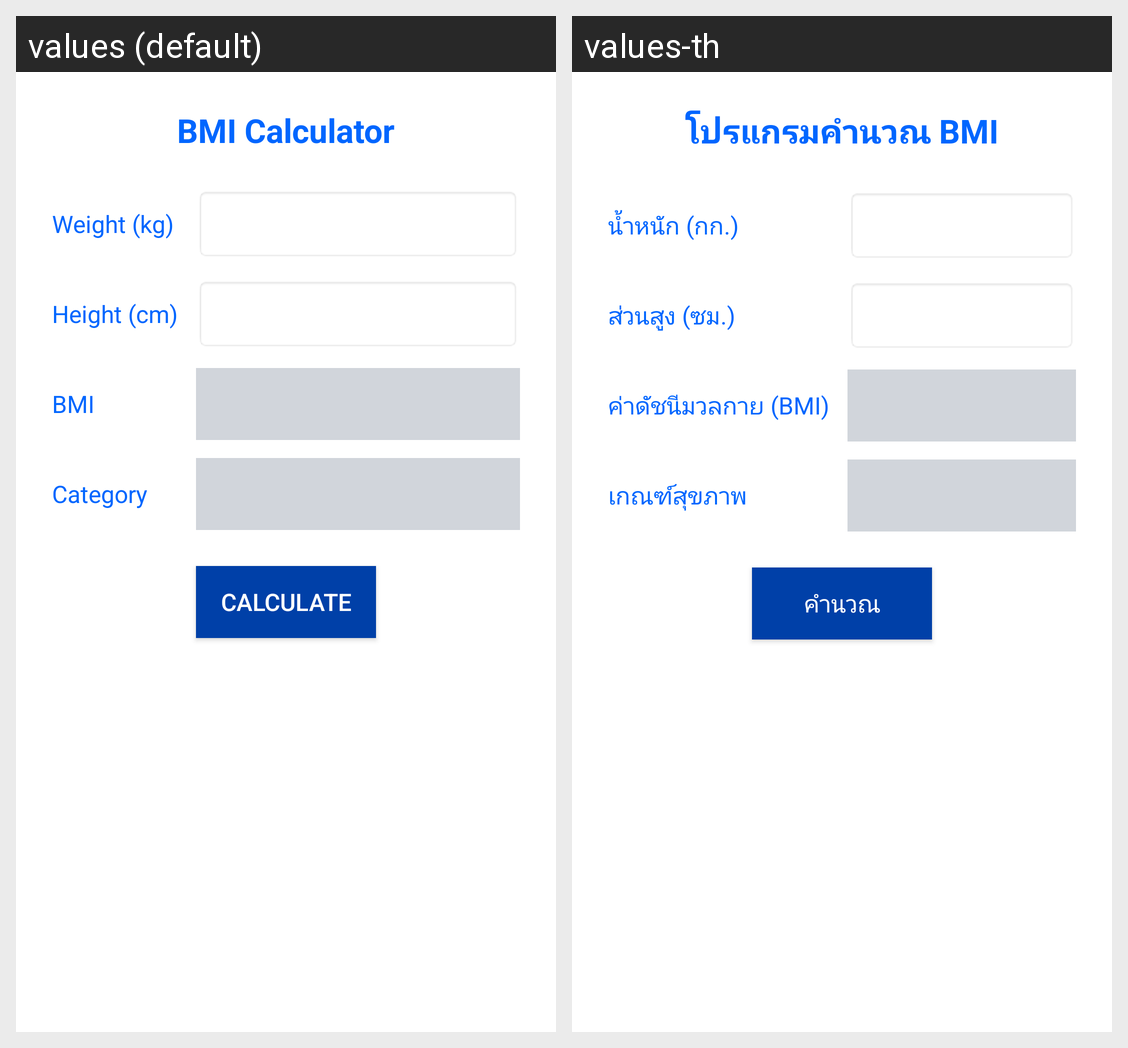

Translations of the strings shown on this Android screen, per locale in the grid:
Android screen res/layout/activity_main.xml rendered under 2 locales, left to right: values (default), values-th. Device: Nexus 5 (rendered at 1080×1920; each locale shown at half size, 540×960, under a caption strip naming it); theme Theme.MyApplication.
Strings drawn on this screen, with the default value and each locale's value (text and hints the layout hard-codes, and strings that could not be matched under every locale, appear in the picture but are not listed):

app_title
  values: BMI Calculator
  values-th: โปรแกรมคำนวณ BMI

label_weight
  values: Weight (kg)
  values-th: น้ำหนัก (กก.)

label_height
  values: Height (cm)
  values-th: ส่วนสูง (ซม.)

label_bmi
  values: BMI
  values-th: ค่าดัชนีมวลกาย (BMI)

label_category
  values: Category
  values-th: เกณฑ์สุขภาพ

btn_calculate
  values: Calculate
  values-th: คำนวณ
